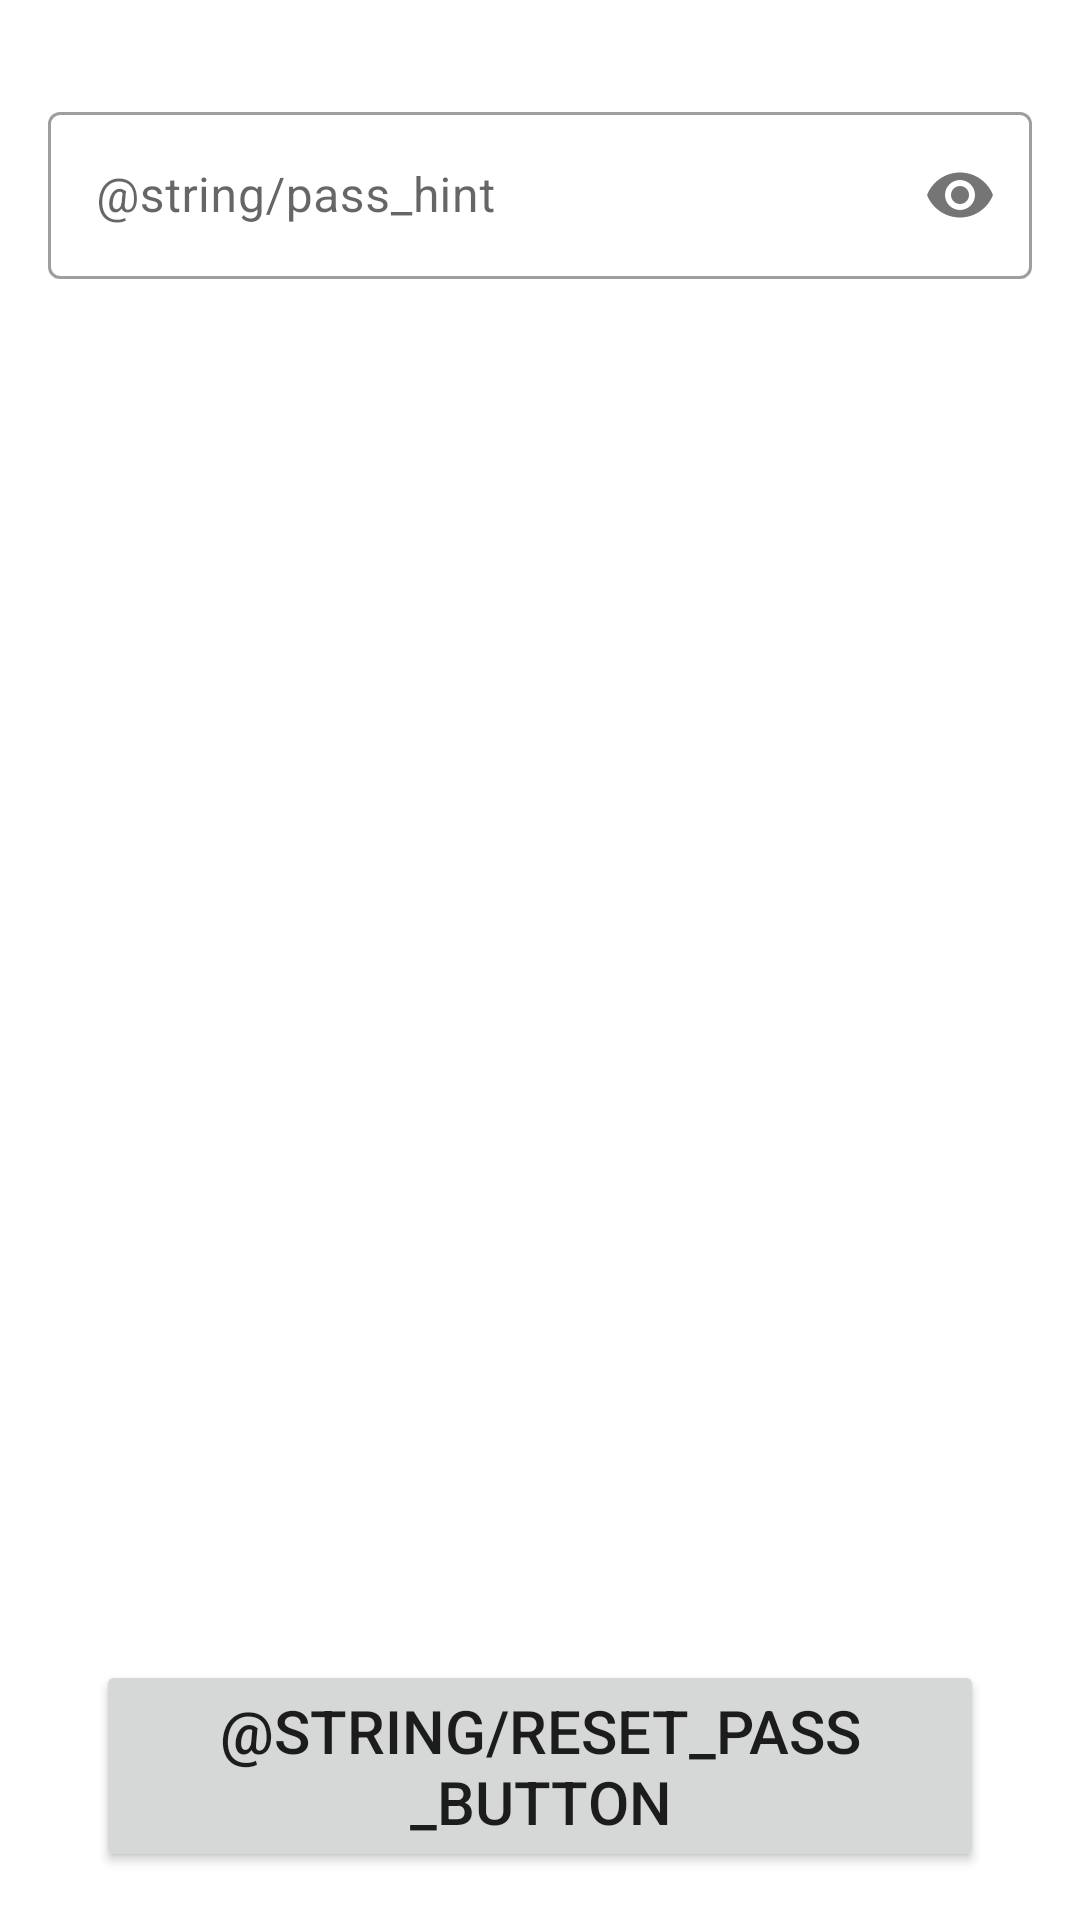

The Android layout XML behind this screen, and the referenced resources:
<!-- AndroidManifest.xml: application theme AppTheme -->
<!-- res/layout/activity_reset_password.xml -->
<?xml version="1.0" encoding="utf-8"?>
<androidx.constraintlayout.widget.ConstraintLayout xmlns:android="http://schemas.android.com/apk/res/android"
    android:layout_width="match_parent"
    android:layout_height="match_parent"
    xmlns:app="http://schemas.android.com/apk/res-auto">

    <com.google.android.material.textfield.TextInputLayout
        android:id="@+id/ti_new_pass"
        style="@style/Widget.MaterialComponents.TextInputLayout.OutlinedBox"
        android:layout_width="0dp"
        android:layout_height="wrap_content"
        android:layout_marginEnd="16dp"
        android:layout_marginStart="16dp"
        android:layout_marginTop="32dp"
        app:passwordToggleEnabled="true"
        app:layout_constraintVertical_chainStyle="spread_inside"
        app:layout_constraintBottom_toTopOf="@id/btn_reset_pass"
        app:layout_constraintEnd_toEndOf="parent"
        app:layout_constraintStart_toStartOf="parent"
        app:layout_constraintTop_toTopOf="parent">

        <androidx.appcompat.widget.AppCompatEditText
            android:id="@+id/et_reset_pass"
            android:layout_width="match_parent"
            android:layout_height="wrap_content"
            android:hint="@string/pass_hint"
            android:inputType="textPassword"
            android:textSize="16sp" />
    </com.google.android.material.textfield.TextInputLayout>

    <Button
        android:id="@+id/btn_reset_pass"
        android:layout_width="0dp"
        android:layout_height="wrap_content"
        android:text="@string/reset_pass_button"
        android:onClick="onClickResetPass"
        android:textSize="20sp"
        android:layout_marginBottom="16dp"
        android:layout_marginEnd="16dp"
        android:layout_marginStart="16dp"
        app:layout_constraintBottom_toBottomOf="parent"
        app:layout_constraintEnd_toEndOf="@+id/ti_new_pass"
        app:layout_constraintStart_toStartOf="@+id/ti_new_pass"
        app:layout_constraintTop_toBottomOf="@+id/ti_new_pass">
    </Button>

</androidx.constraintlayout.widget.ConstraintLayout>
<!-- resources referenced by this layout -->
<resources>

</resources>
